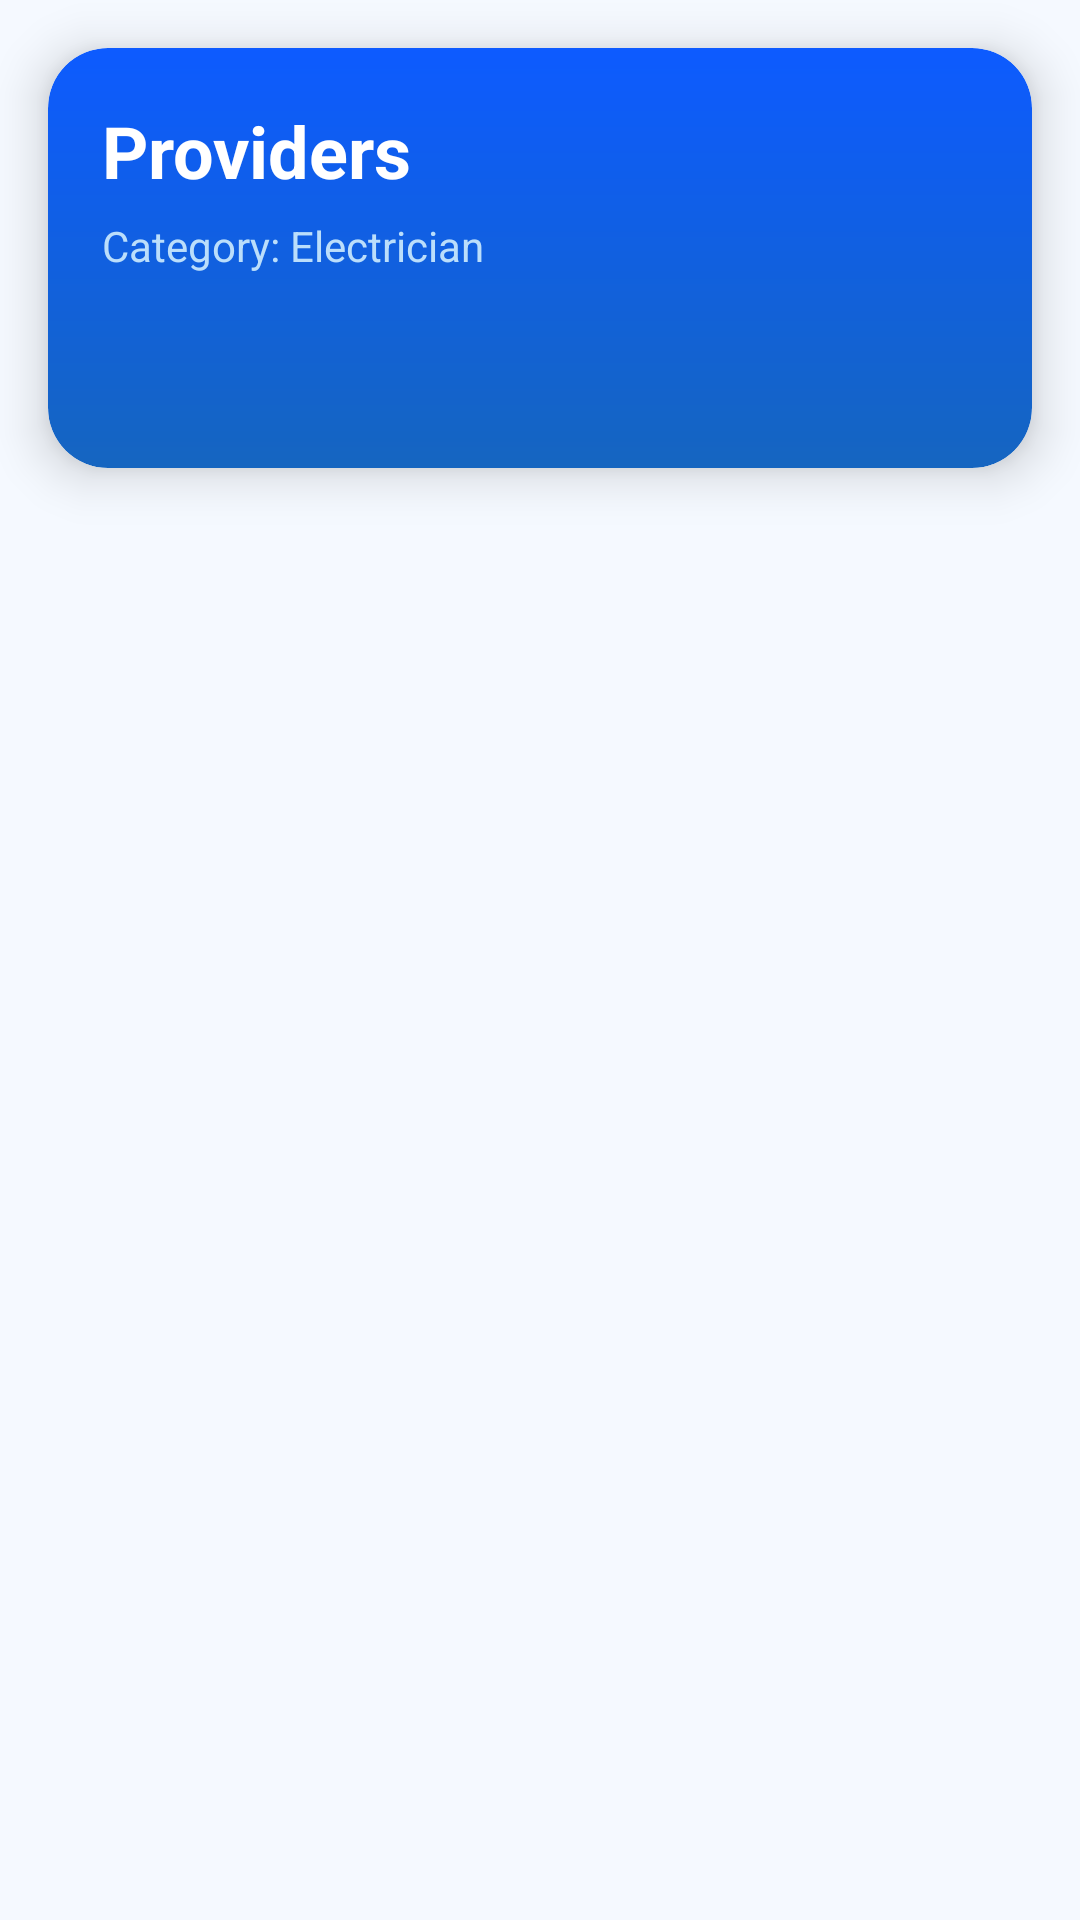

Here is an Android app screen rendered from its layout file. Give the layout XML and the strings, colors and styles it references.
<!-- AndroidManifest.xml: application theme Theme.HomeServe -->
<!-- res/layout/activity_provider_list.xml -->
<?xml version="1.0" encoding="utf-8"?>
<androidx.constraintlayout.widget.ConstraintLayout
    xmlns:android="http://schemas.android.com/apk/res/android"
    xmlns:app="http://schemas.android.com/apk/res-auto"
    android:layout_width="match_parent"
    android:layout_height="match_parent"
    android:background="#F5F9FF">

    
    <androidx.cardview.widget.CardView
        android:id="@+id/headerCard"
        android:layout_width="0dp"
        android:layout_height="140dp"
        android:layout_margin="16dp"
        app:cardCornerRadius="20dp"
        app:cardElevation="10dp"
        app:layout_constraintTop_toTopOf="parent"
        app:layout_constraintStart_toStartOf="parent"
        app:layout_constraintEnd_toEndOf="parent">

        <LinearLayout
            android:layout_width="match_parent"
            android:layout_height="match_parent"
            android:background="@drawable/bg_header_gradient"

            android:padding="18dp"
            android:orientation="vertical">

            <TextView
                android:id="@+id/tvTitle"
                android:layout_width="wrap_content"
                android:layout_height="wrap_content"
                android:text="Providers"
                android:textSize="24sp"
                android:textStyle="bold"
                android:textColor="#FFFFFF"/>

            <TextView
                android:id="@+id/tvCategory"
                android:layout_width="wrap_content"
                android:layout_height="wrap_content"
                android:text="Category: Electrician"
                android:textSize="14sp"
                android:textColor="#BBDEFB"
                android:layout_marginTop="6dp"/>

        </LinearLayout>
    </androidx.cardview.widget.CardView>

    
    <androidx.recyclerview.widget.RecyclerView
        android:id="@+id/rvProviders"
        android:layout_width="0dp"
        android:layout_height="0dp"
        android:layout_marginStart="16dp"
        android:layout_marginEnd="16dp"
        android:layout_marginTop="6dp"
        android:paddingBottom="16dp"
        android:clipToPadding="false"
        app:layout_constraintTop_toBottomOf="@id/headerCard"
        app:layout_constraintBottom_toBottomOf="parent"
        app:layout_constraintStart_toStartOf="parent"
        app:layout_constraintEnd_toEndOf="parent"/>

    
    <TextView
        android:id="@+id/tvEmpty"
        android:layout_width="wrap_content"
        android:layout_height="wrap_content"
        android:text="No providers found."
        android:textSize="14sp"
        android:textColor="#607D8B"
        android:visibility="gone"
        app:layout_constraintTop_toTopOf="@id/rvProviders"
        app:layout_constraintBottom_toBottomOf="@id/rvProviders"
        app:layout_constraintStart_toStartOf="parent"
        app:layout_constraintEnd_toEndOf="parent"
        android:padding="12dp"
        android:background="@drawable/bg_empty_pill"
        />

</androidx.constraintlayout.widget.ConstraintLayout>
<!-- resources referenced by this layout -->
<resources>
  <!-- drawable bg_empty_pill (drawable) -->
  <?xml version="1.0" encoding="utf-8"?>
  <shape xmlns:android="http://schemas.android.com/apk/res/android">
      <solid android:color="#EAF2FF"/>
      <corners android:radius="50dp"/>
      <stroke android:width="1dp" android:color="#D6E6FF"/>
  </shape>
  <!-- drawable bg_header_gradient (drawable) -->
  <?xml version="1.0" encoding="utf-8"?>
  <shape xmlns:android="http://schemas.android.com/apk/res/android">
      <gradient
          android:startColor="#0D5BFF"
          android:endColor="#1565C0"
          android:angle="270"/>
      <corners android:radius="20dp"/>
  </shape>
  <style name="Theme.HomeServe" parent="Base.Theme.HomeServe" />
  <style name="Base.Theme.HomeServe" parent="Theme.Material3.DayNight.NoActionBar">
          
          
      </style>
</resources>
